Image classification data set "Dataset" (sPedersennn/VT2_Machine-Vision on GitHub). Class labels (4): machine screw, philips, plaster screw, Torx screw.

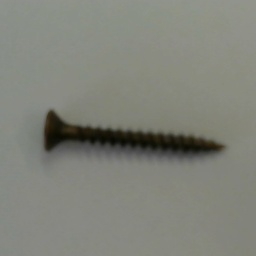
Label: philips

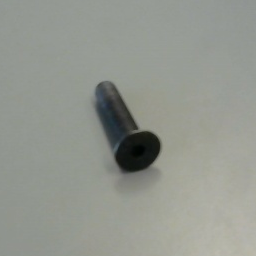
Label: machine screw

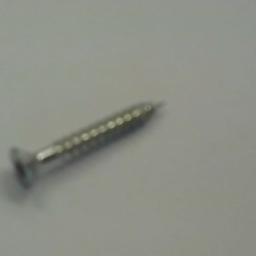
Label: Torx screw

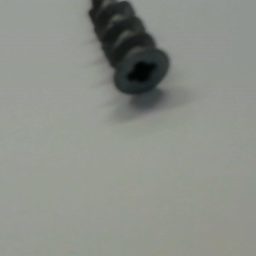
Label: plaster screw

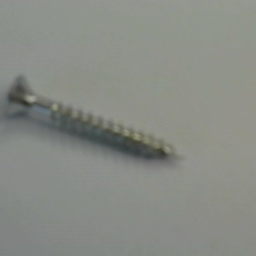
Label: Torx screw

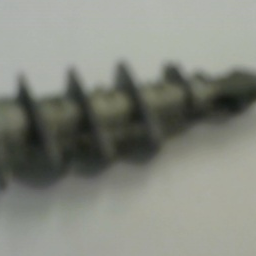
Label: plaster screw
